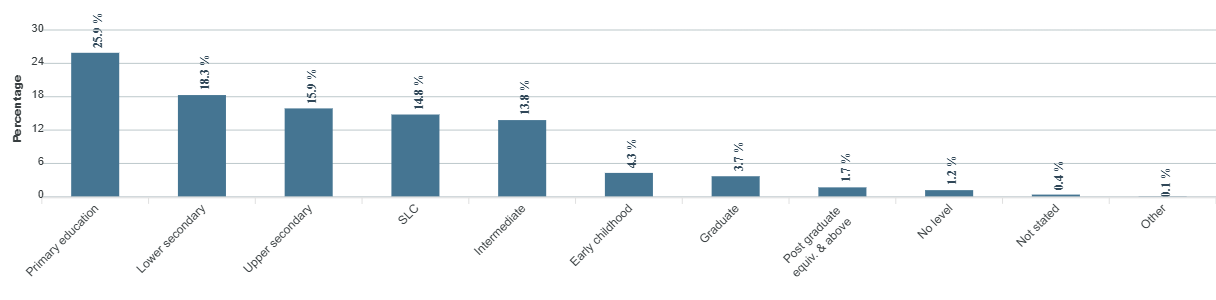

The file beside this chart, header and first rows:
category, series-0
Primary education, 25.9
Lower secondary, 18.3
Upper secondary, 15.9
SLC, 14.8
Intermediate, 13.8
Early childhood, 4.3
Graduate, 3.7
Post graduate equiv. & above, 1.7
No level, 1.2
Not stated, 0.4
Other, 0.1
